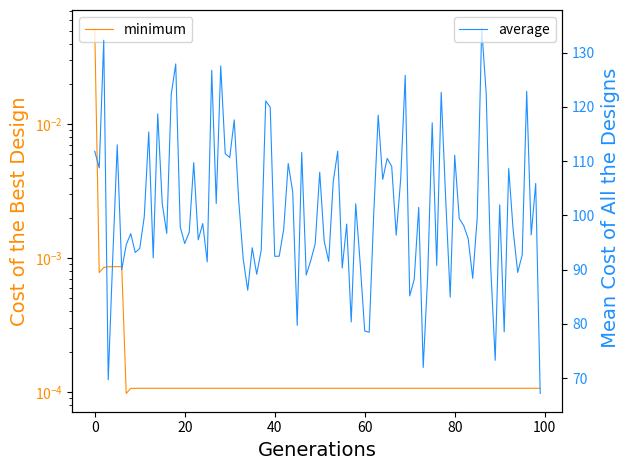

Reproduce this figure in Python.
#Python 3.9
import numpy as np
import matplotlib.pyplot as plt
import math as mt
import random as rd
import pandas as pd
def avg(list): #get the avg of a num list
    sum = 0
    for item in list:
        sum += item
    return sum / len(list)
def mate(p1,p2): # return a list of offspring
    num = 2 * K // P #num of kids a couple has; also len(k)
    k = []
    for i in range(num):
        r = rd.random()
        k.append(r * p1 + (1 - r) * p2)
    return k
def CoFun(x): #cost function
    y = (x + (mt.pi / 2) * mt.sin(x)) ** 2
    return y
S = 50; P = 12; K = 12 #total strings, parents, offspring
TOL = 1E-6 #tolorance
G = 100 #max generations
dv = 1 #total design varialbles per string
Pi = []; Pi_min = []; Pi_avg = []
Lamda = []
new_pi = []
g = 1
for i in range(S):
    x = rd.uniform(-20,20)
    pi = CoFun(x)
    Lamda.append(x)
    new_pi.append(pi)
pf = pd.DataFrame([new_pi,Lamda])
pf = pd.DataFrame(pf.values.T)
pf.sort_values(by=[0],ascending=True,
               inplace=True,ignore_index=True)
Pi_min.append(pf[0][0])
Pi_avg.append(avg(new_pi))
Pi.append(Lamda) #index = g - 1
while g < G:
    g += 1
    new_pi.clear()
    Lamda.clear()
#    for i in range(P): #get parents
#        Lamda.append(pf[1][i])
    for i in range(P // 2): #mate
        cind = 0
        Lamda += mate(pf[1][cind],pf[1][cind+1])
        cind += 2
    while len(Lamda) < S: #add new chanllengers
        x = rd.uniform(-20,20)
        Lamda.append(x)
    for i in range(S): #calculate pi for every x in Lamda
        pi = CoFun(Lamda[i])
        new_pi.append(pi)
    pf = pd.DataFrame([new_pi,Lamda])
    pf = pd.DataFrame(pf.values.T)
    pf.sort_values(by=[0],ascending=True,
                   inplace=True,ignore_index=True)
    Pi_min.append(pf[0][0])
    Pi_avg.append(avg(new_pi))
    Pi.append(Lamda)
    if new_pi[0] <= TOL:
        break

fig, ax1 = plt.subplots()
ax1.set_xlabel('Generations',font = 'Times New Roman',fontsize = 14)
ax1.set_ylabel('Cost of the Best Design',
               color = 'darkorange',font = 'Times New Roman',fontsize = 14)
ax1.semilogy(Pi_min,linewidth = 0.8,color = 'darkorange',zorder = 2,label = 'minimum')
ax1.legend(loc=2)
if g < 40:
    ax1.semilogy(Pi_min,'.',color = 'darkorange',zorder = 2)
ax1.tick_params(axis='y',labelcolor = 'darkorange')

ax2 = ax1.twinx() 

color = 'tab:blue'
ax2.set_ylabel(' Mean Cost of All the Designs',
               color = 'dodgerblue',font = 'Times New Roman',fontsize = 14) 
ax2.plot(Pi_avg,linewidth = 0.8,color = 'dodgerblue',label = 'average')
ax2.legend(loc=1)
ax2.tick_params(axis='y',labelcolor = 'dodgerblue')

fig.tight_layout()
plt.savefig('MATSCI_C286_Project_1_Q2c.pdf')
plt.show()
